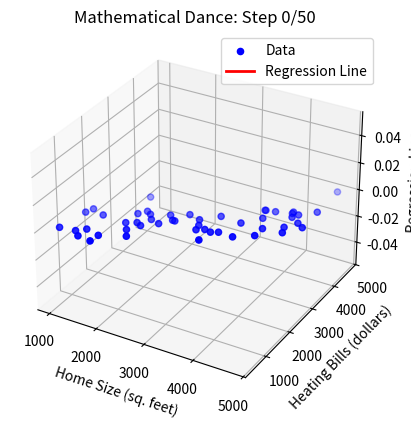

Here is the Python script that generated this plot:
import numpy as np
import matplotlib.pyplot as plt
import pandas as pd
from mpl_toolkits.mplot3d import Axes3D

# Generate some example data for home size and heating bills
np.random.seed(42)
home_size = np.random.randint(1000, 5000, 50)
heating_bills = home_size * 0.7 + np.random.normal(loc=0, scale=500, size=50)

# Create a pandas DataFrame
data = pd.DataFrame({'Home_Size': home_size, 'Heating_Bills': heating_bills})

# Calculate the correlation coefficient (r)
correlation_coefficient = data['Home_Size'].corr(data['Heating_Bills'])

# Calculate the coefficient of determination (R2)
coefficient_of_determination = correlation_coefficient**2

# Linear regression using numpy
b1 = correlation_coefficient * (data['Heating_Bills'].std() / data['Home_Size'].std())
b0 = data['Heating_Bills'].mean() - b1 * data['Home_Size'].mean()

# Define the regression line function
def regression_line(x):
    return b0 + b1 * x

# Create 3D animation of the mathematical dance
fig = plt.figure()
ax = fig.add_subplot(111, projection='3d')

# Scatter plot of data points
ax.scatter(data['Home_Size'], data['Heating_Bills'], c='b', marker='o', label='Data')

# Plot the initial regression line
line, = ax.plot([], [], [], 'r-', label='Regression Line', lw=2)

# Function to update the regression line
def update_line(num):
    line.set_data(data['Home_Size'], data['Heating_Bills'])
    line.set_3d_properties(regression_line(data['Home_Size']))
    ax.set_title(f"Mathematical Dance: Step {num}/{len(data)}")

# Animate the regression line
from matplotlib.animation import FuncAnimation

num_steps = len(data)

ani = FuncAnimation(fig, update_line, frames=num_steps, repeat=False)

# Customize the plot appearance
ax.set_xlabel('Home Size (sq. feet)')
ax.set_ylabel('Heating Bills (dollars)')
ax.set_zlabel('Regression Line')
ax.set_title(f"Mathematical Dance: Step 0/{num_steps}")
ax.legend()

# Show the 3D animation
plt.show()
